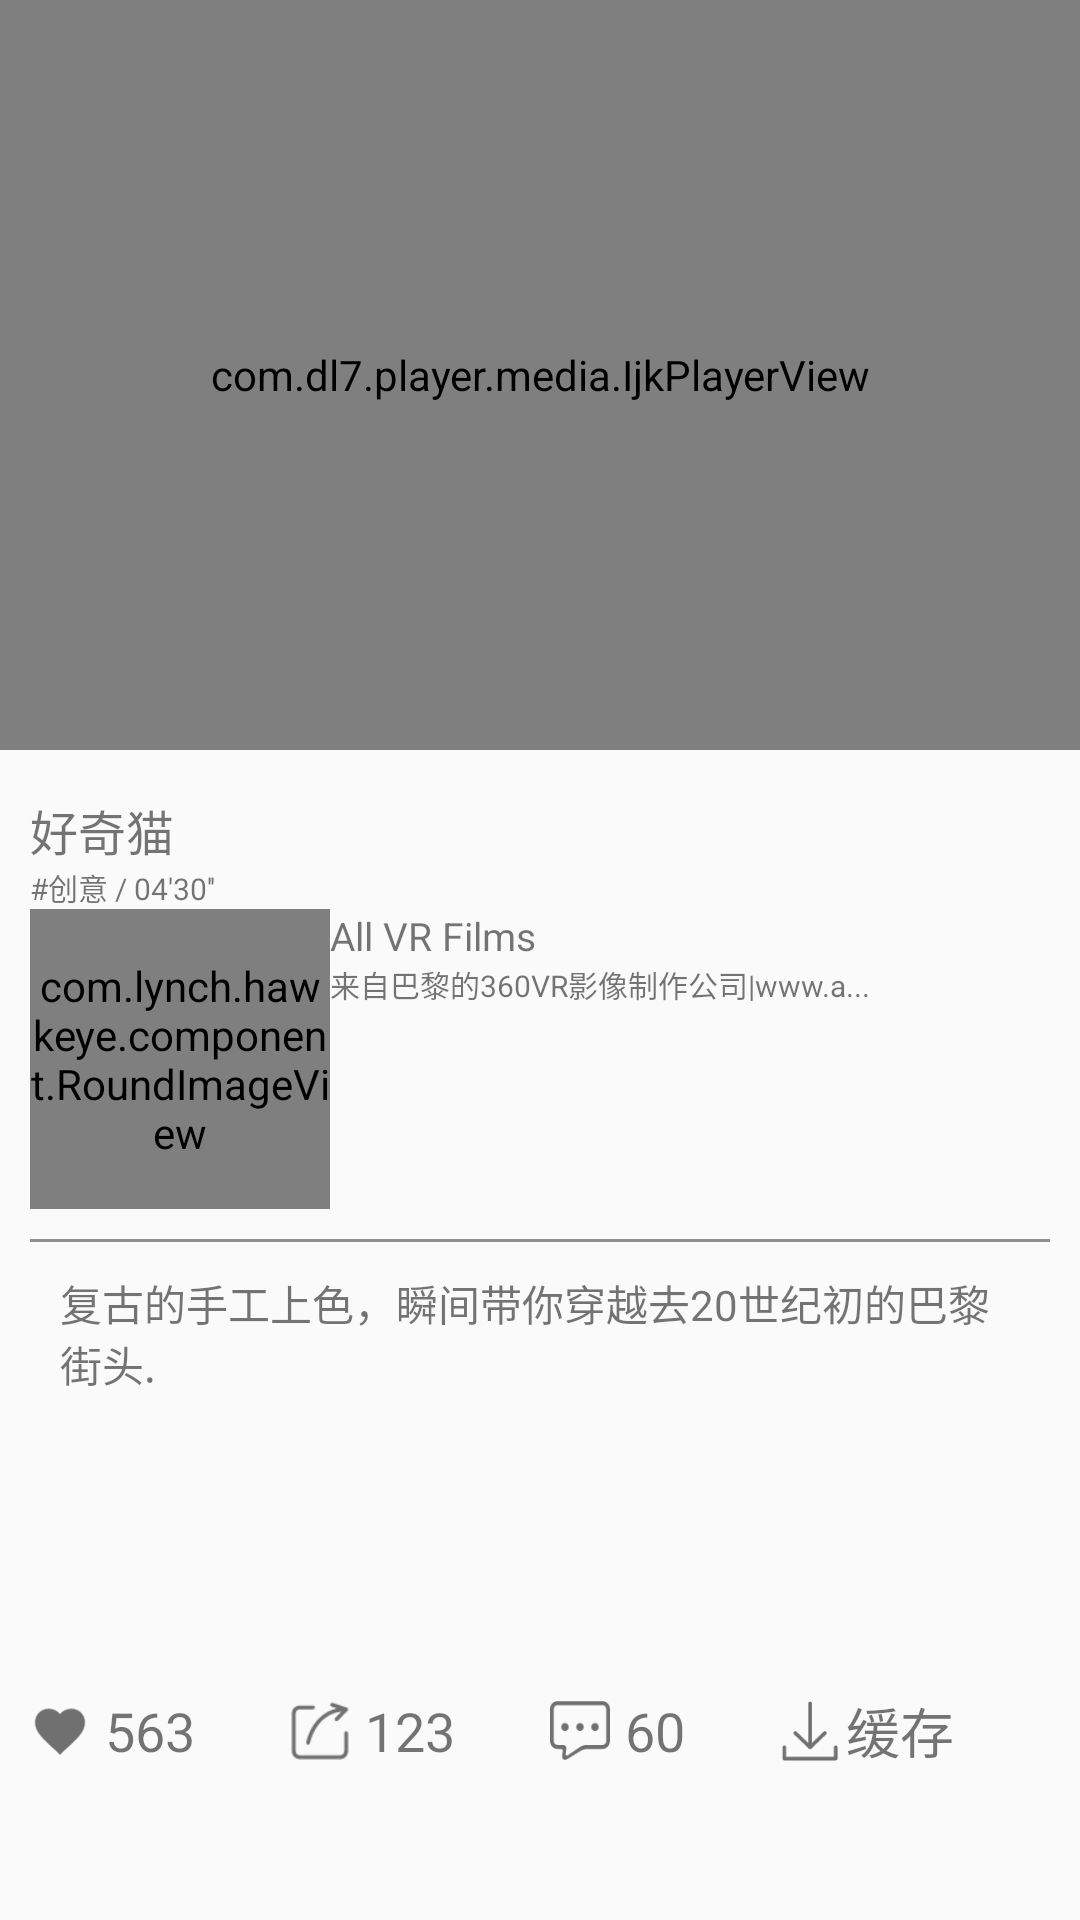

The Android layout XML behind this screen, and the referenced resources:
<!-- AndroidManifest.xml: application theme AppTheme.NoActionBar -->
<!-- res/layout/activity_video.xml -->
<?xml version="1.0" encoding="utf-8"?>
<RelativeLayout xmlns:android="http://schemas.android.com/apk/res/android"
    xmlns:tools="http://schemas.android.com/tools"
    android:id="@+id/activity_video"
    android:layout_width="match_parent"
    android:layout_height="match_parent"
    tools:context="com.lynch.hawkeye.activity.VideoActivity">

    <LinearLayout
        android:orientation="vertical"
        android:layout_width="match_parent"
        android:layout_height="match_parent">

        
            
            
            
            
        
        <RelativeLayout
            android:id="@+id/layout_player"
            android:layout_width="match_parent"
            android:layout_height="250dp">
            <RelativeLayout
                android:background="#ffffff"
                android:id="@+id/layout_video_back"
                android:gravity="center"
                android:layout_margin="8dp"
                android:layout_width="30dp"
                android:layout_height="30dp">
                <ImageButton
                    android:background="@drawable/arrow_left_32"
                    android:layout_width="wrap_content"
                    android:layout_height="wrap_content" />
            </RelativeLayout>

            
                
                
                
            <com.dl7.player.media.IjkPlayerView
                android:id="@+id/videoplayer"
                android:layout_height="match_parent"
                android:layout_width="match_parent"/>
        </RelativeLayout>

        <LinearLayout
            android:id="@+id/video_background"
            android:paddingLeft="10dp"
            android:paddingRight="10dp"
            android:orientation="vertical"
            android:layout_width="match_parent"
            android:layout_height="match_parent">
            <TextView
                android:layout_marginTop="15dp"
                  android:id="@+id/video_title"
                  android:textSize="16dp"
                  android:text="好奇猫"
                  android:layout_width="match_parent"
                  android:layout_height="wrap_content" />
            <TextView
                android:id="@+id/category"
                android:text="#创意 / 04'30''"
                android:textSize="10dp"
                android:layout_width="match_parent"
                android:layout_height="wrap_content" />
            
            <LinearLayout
                android:orientation="horizontal"
                android:layout_width="match_parent"
                android:layout_height="wrap_content">
                
                <LinearLayout
                    android:layout_width="100dp"
                    android:layout_height="100dp">
                    <com.lynch.hawkeye.component.RoundImageView
                        android:id="@+id/img_producer"
                        android:layout_width="match_parent"
                        android:layout_height="match_parent" />
                </LinearLayout>
                
                <LinearLayout
                    android:orientation="vertical"
                    android:layout_width="fill_parent"
                    android:layout_height="match_parent">
                    <TextView
                        android:text="All VR Films"
                        android:textSize="13dp"
                        android:layout_width="match_parent"
                        android:layout_height="wrap_content" />
                    <TextView
                        android:textSize="10dp"
                        android:text="来自巴黎的360VR影像制作公司|www.a..."
                        android:layout_width="match_parent"
                        android:layout_height="wrap_content" />
                </LinearLayout>
            </LinearLayout>

            <ImageView
                android:layout_marginTop="10dp"
                android:background="#919090"
                android:layout_width="match_parent"
                android:layout_height="1dp" />
            <TextView
                android:padding="10dp"
                android:text="复古的手工上色，瞬间带你穿越去20世纪初的巴黎街头."
                android:layout_width="match_parent"
                android:layout_height="100dp" />
            <LinearLayout
                android:orientation="horizontal"
                android:layout_weight="1"
                android:layout_width="match_parent"
                android:layout_height="match_parent">
                <LinearLayout
                    android:layout_weight=".25"
                    android:layout_gravity="center"
                    android:orientation="horizontal"
                    android:layout_width="wrap_content"
                    android:layout_height="match_parent">
                    <ImageView
                        android:background="@drawable/uncollect"
                        android:id="@+id/img_collect"
                        android:layout_gravity="center"
                        android:layout_width="20dp"
                        android:layout_height="20dp" />
                    <TextView
                        android:paddingLeft="5dp"
                        android:textSize="18dp"
                        android:id="@+id/collect_count"
                        android:layout_gravity="center"
                        android:text="563"
                        android:layout_width="match_parent"
                        android:layout_height="wrap_content" />
                </LinearLayout>
                <LinearLayout
                    android:layout_weight=".25"
                    android:layout_gravity="center"
                    android:orientation="horizontal"
                    android:layout_width="wrap_content"
                    android:layout_height="match_parent">
                    <ImageView
                        android:id="@+id/img_share"
                        android:background="@drawable/share_48"
                        android:layout_gravity="center"
                        android:layout_width="20dp"
                        android:layout_height="20dp" />
                    <TextView
                        android:id="@+id/share_count"
                        android:paddingLeft="5dp"
                        android:textSize="18dp"
                        android:layout_gravity="center"
                        android:text="123"
                        android:layout_width="match_parent"
                        android:layout_height="wrap_content" />
                </LinearLayout>
                <LinearLayout
                    android:layout_weight=".25"
                    android:layout_gravity="center"
                    android:orientation="horizontal"
                    android:layout_width="wrap_content"
                    android:layout_height="match_parent">
                    <ImageView
                        android:id="@+id/img_comment"
                        android:background="@drawable/comment_64"
                        android:layout_gravity="center"
                        android:layout_width="20dp"
                        android:layout_height="20dp" />
                    <TextView
                        android:id="@+id/comment_count"
                        android:paddingLeft="5dp"
                        android:textSize="18dp"
                        android:layout_gravity="center"
                        android:text="60"
                        android:layout_width="match_parent"
                        android:layout_height="wrap_content" />
                </LinearLayout>
                <LinearLayout
                    android:layout_weight=".25"
                    android:layout_gravity="center"
                    android:orientation="horizontal"
                    android:layout_width="wrap_content"
                    android:layout_height="match_parent">
                    <ImageView
                        android:id="@+id/img_download"
                        android:background="@drawable/download_64"
                        android:layout_gravity="center"
                        android:layout_width="20dp"
                        android:layout_height="20dp" />
                    <TextView
                        android:paddingLeft="2dp"
                        android:textSize="18dp"
                        android:layout_gravity="center"
                        android:text="缓存"
                        android:layout_width="match_parent"
                        android:layout_height="wrap_content" />
                </LinearLayout>
            </LinearLayout>

        </LinearLayout>
    </LinearLayout>
</RelativeLayout>
<!-- resources referenced by this layout -->
<resources>
  <!-- drawable comment_64: png bitmap (drawable-xhdpi, 1083 bytes) -->
  <!-- drawable download_64: png bitmap (drawable-xhdpi, 780 bytes) -->
  <!-- drawable share_48: png bitmap (drawable-xhdpi, 892 bytes) -->
  <!-- drawable uncollect: png bitmap (drawable-xhdpi, 881 bytes) -->
  <style name="AppTheme.NoActionBar">
          <item name="windowActionBar">false</item>
          <item name="windowNoTitle">true</item>
      </style>
</resources>
